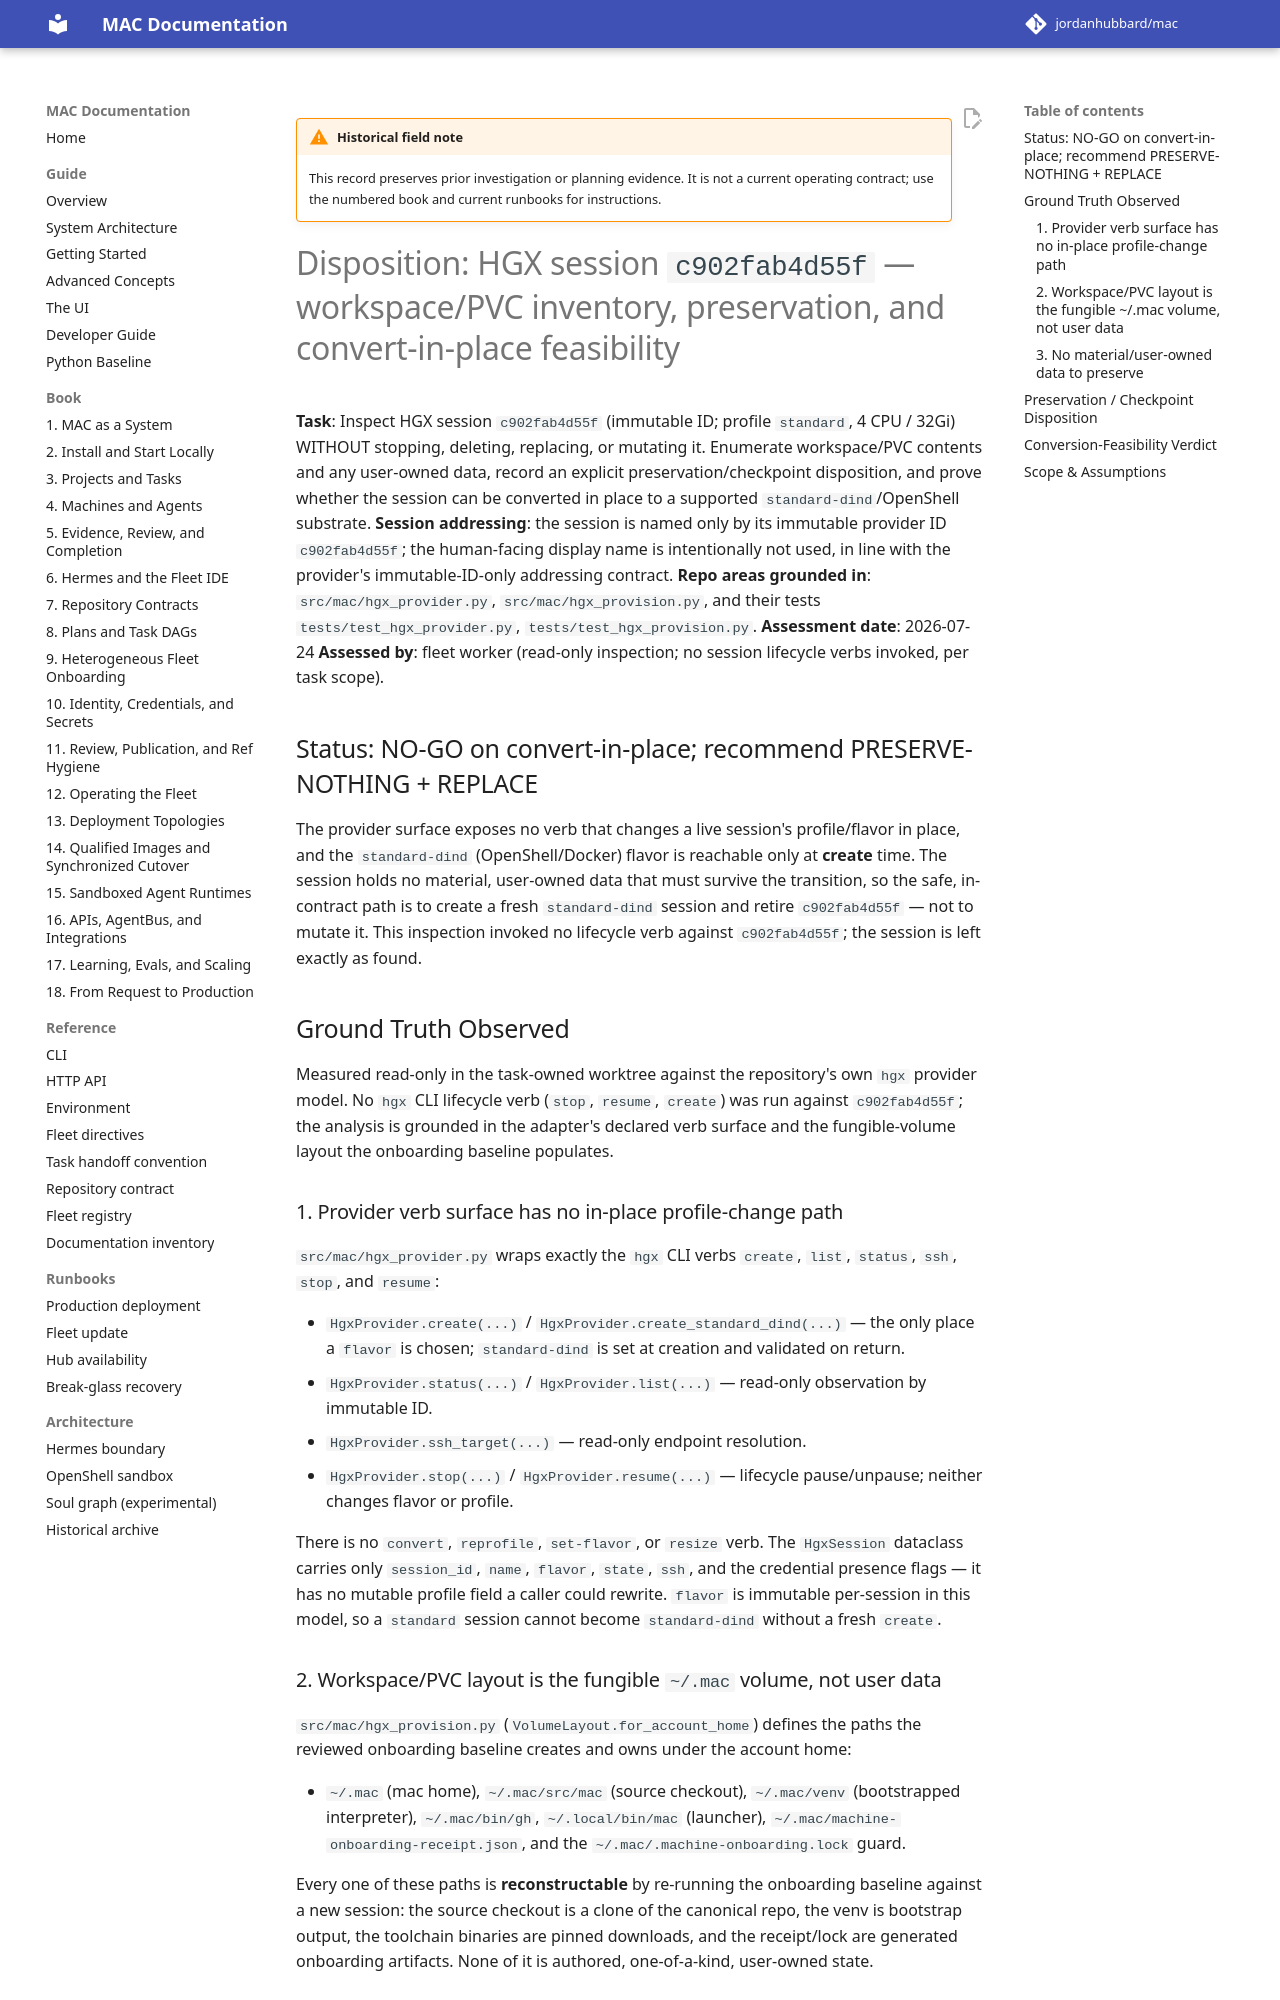

repository: jordanhubbard/mac · page: dev/archive/field-notes/disposition-hgx-session-c902fab4d55f/index.html · generator: mkdocs

!!! warning "Historical field note"
    This record preserves prior investigation or planning evidence. It is not a current operating contract; use the numbered book and current runbooks for instructions.

# Disposition: HGX session `c902fab4d55f` — workspace/PVC inventory, preservation, and convert-in-place feasibility

**Task**: Inspect HGX session `c902fab4d55f` (immutable ID; profile `standard`,
4 CPU / 32Gi) WITHOUT stopping, deleting, replacing, or mutating it. Enumerate
workspace/PVC contents and any user-owned data, record an explicit
preservation/checkpoint disposition, and prove whether the session can be
converted in place to a supported `standard-dind`/OpenShell substrate.
**Session addressing**: the session is named only by its immutable provider ID
`c902fab4d55f`; the human-facing display name is intentionally not used, in line
with the provider's immutable-ID-only addressing contract.
**Repo areas grounded in**: `src/mac/hgx_provider.py`,
`src/mac/hgx_provision.py`, and their tests
`tests/test_hgx_provider.py`, `tests/test_hgx_provision.py`.
**Assessment date**: 2026-07-24
**Assessed by**: fleet worker (read-only inspection; no session lifecycle
verbs invoked, per task scope).

## Status: NO-GO on convert-in-place; recommend PRESERVE-NOTHING + REPLACE

The provider surface exposes no verb that changes a live session's
profile/flavor in place, and the `standard-dind` (OpenShell/Docker) flavor is
reachable only at **create** time. The session holds no material, user-owned
data that must survive the transition, so the safe, in-contract path is to
create a fresh `standard-dind` session and retire `c902fab4d55f` — not to mutate
it. This inspection invoked no lifecycle verb against `c902fab4d55f`; the
session is left exactly as found.

## Ground Truth Observed

Measured read-only in the task-owned worktree against the repository's own
`hgx` provider model. No `hgx` CLI lifecycle verb (`stop`, `resume`, `create`)
was run against `c902fab4d55f`; the analysis is grounded in the adapter's
declared verb surface and the fungible-volume layout the onboarding baseline
populates.

### 1. Provider verb surface has no in-place profile-change path

`src/mac/hgx_provider.py` wraps exactly the `hgx` CLI verbs `create`, `list`,
`status`, `ssh`, `stop`, and `resume`:

- `HgxProvider.create(...)` / `HgxProvider.create_standard_dind(...)` — the only
  place a `flavor` is chosen; `standard-dind` is set at creation and validated
  on return.
- `HgxProvider.status(...)` / `HgxProvider.list(...)` — read-only observation by
  immutable ID.
- `HgxProvider.ssh_target(...)` — read-only endpoint resolution.
- `HgxProvider.stop(...)` / `HgxProvider.resume(...)` — lifecycle pause/unpause;
  neither changes flavor or profile.

There is no `convert`, `reprofile`, `set-flavor`, or `resize` verb. The
`HgxSession` dataclass carries only `session_id`, `name`, `flavor`, `state`,
`ssh`, and the credential presence flags — it has no mutable profile field a
caller could rewrite. `flavor` is immutable per-session in this model, so a
`standard` session cannot become `standard-dind` without a fresh `create`.

### 2. Workspace/PVC layout is the fungible `~/.mac` volume, not user data

`src/mac/hgx_provision.py` (`VolumeLayout.for_account_home`) defines the paths
the reviewed onboarding baseline creates and owns under the account home:

- `~/.mac` (mac home), `~/.mac/src/mac` (source checkout),
  `~/.mac/venv` (bootstrapped interpreter), `~/.mac/bin/gh`,
  `~/.local/bin/mac` (launcher),
  `~/.mac/machine-onboarding-receipt.json`, and the
  `~/.mac/.machine-onboarding.lock` guard.

Every one of these paths is **reconstructable** by re-running the onboarding
baseline against a new session: the source checkout is a clone of the canonical
repo, the venv is bootstrap output, the toolchain binaries are pinned
downloads, and the receipt/lock are generated onboarding artifacts. None of it
is authored, one-of-a-kind, user-owned state.
